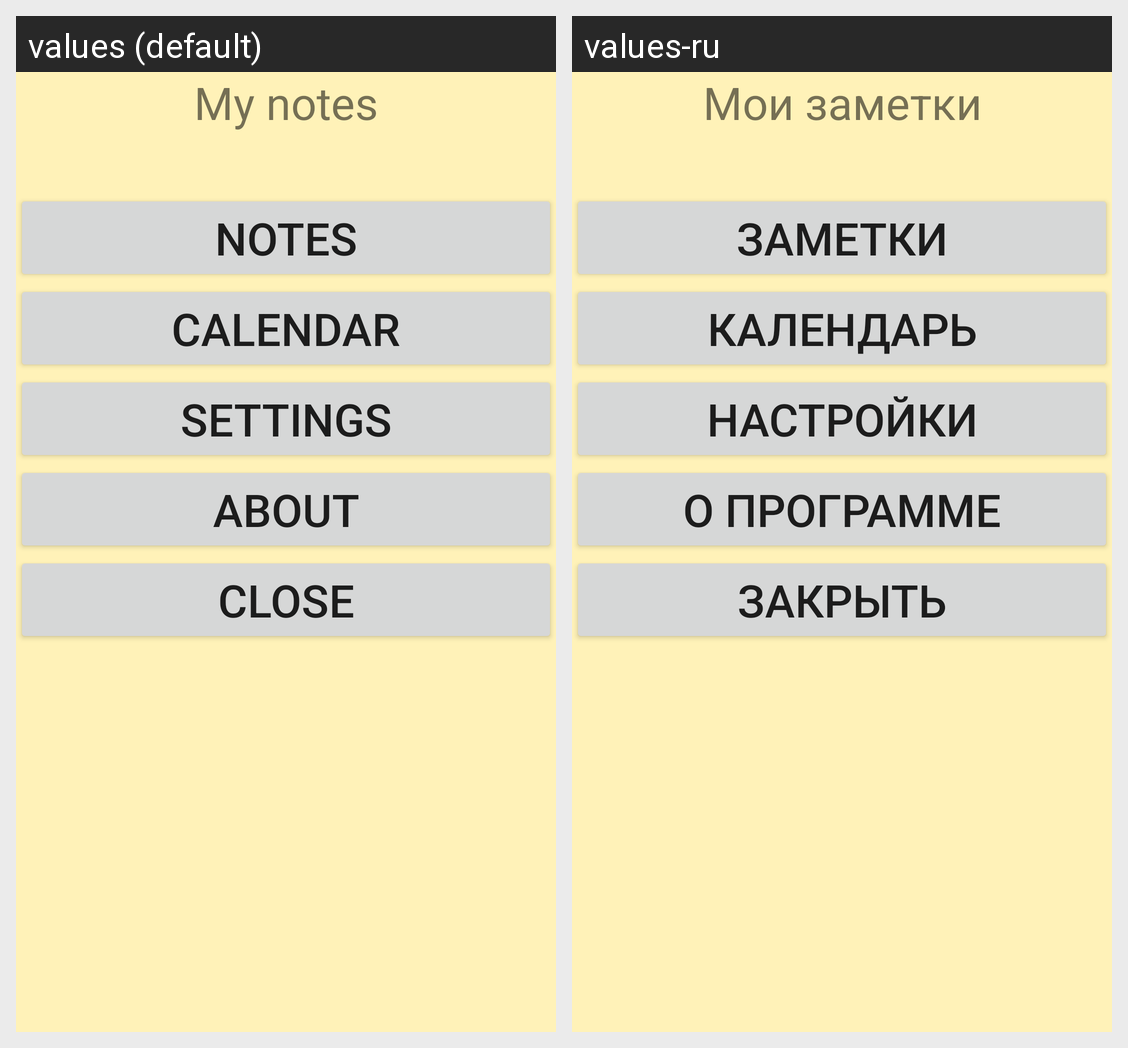

The Android screen above is rendered under two locales of the same app. Produce the string resources it draws, with the default and per-locale values.
Android screen res/layout/fragment_menu.xml rendered under 2 locales, left to right: values (default), values-ru. Device: Nexus 5 (rendered at 1080×1920; each locale shown at half size, 540×960, under a caption strip naming it); theme Theme.MyNotesProject.
Strings drawn on this screen, with the default value and each locale's value (text and hints the layout hard-codes, and strings that could not be matched under every locale, appear in the picture but are not listed):

text_notes_title
  values: My notes
  values-ru: Мои заметки

txt_note
  values: Notes
  values-ru: Заметки

txt_calendar
  values: Calendar
  values-ru: Календарь

txt_settings
  values: Settings
  values-ru: Настройки

txt_about
  values: About
  values-ru: О программе

txt_exit
  values: Close
  values-ru: Закрыть
